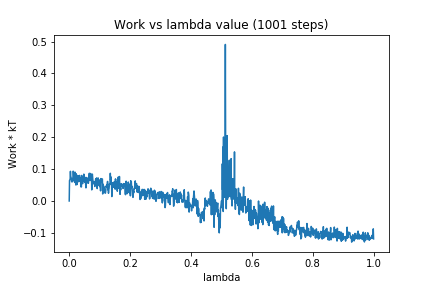

Values plotted in this chart, from the file beside it:
0, 0.0
1, 0.06409
2, 0.06623
3, 0.06943
4, 0.09301
5, 0.07527
6, 0.07451
7, 0.06632
8, 0.06046
9, 0.06925
10, 0.06012
11, 0.07043
12, 0.06267
13, 0.09345
14, 0.09047
15, 0.07249
16, 0.07022
17, 0.06521
18, 0.05811
19, 0.09059
20, 0.06347
21, 0.0631
22, 0.04996
23, 0.08523
24, 0.07838
25, 0.08075
26, 0.05168
27, 0.07896
28, 0.05905
29, 0.069
30, 0.07375
31, 0.07797
32, 0.07875
33, 0.06775
34, 0.08023
35, 0.06162
36, 0.06131
37, 0.07155
38, 0.0447
39, 0.04938
40, 0.04417
41, 0.08013
42, 0.07185
43, 0.0666
44, 0.05432
45, 0.06639
46, 0.06953
47, 0.07038
48, 0.08424
49, 0.06239
50, 0.07376
51, 0.05879
52, 0.07394
53, 0.06234
54, 0.05439
55, 0.04104
56, 0.07372
57, 0.05769
58, 0.05595
59, 0.05819
60, 0.06465
... 940 more rows
